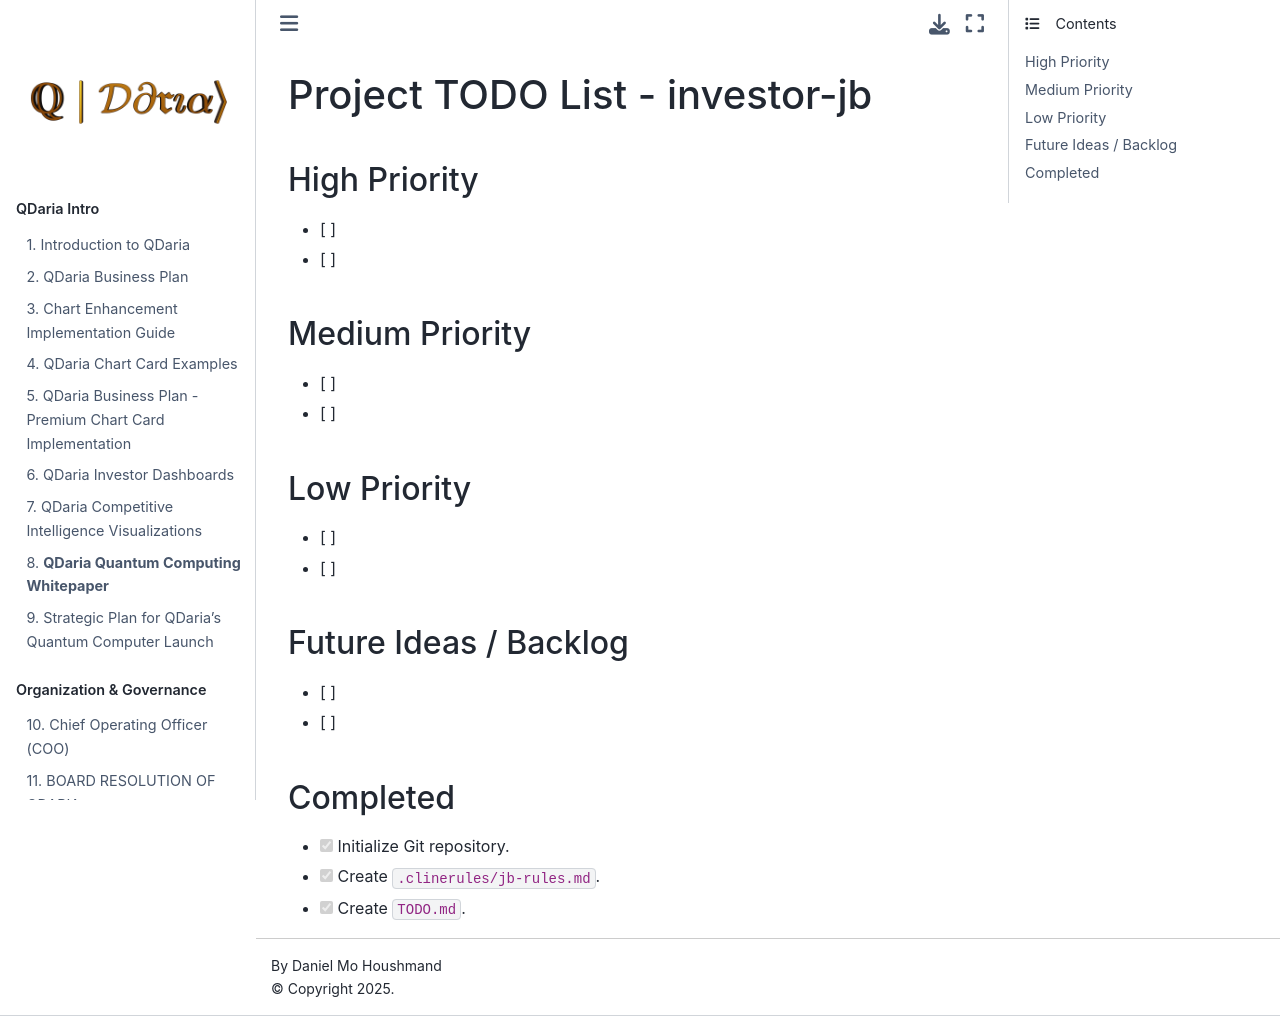

repository: MoHoushmand/investor-jb · page: TODO.html · generator: jekyll

# Project TODO List - investor-jb

## High Priority

- [ ]
- [ ]

## Medium Priority

- [ ]
- [ ]

## Low Priority

- [ ]
- [ ]

## Future Ideas / Backlog

- [ ]
- [ ]

## Completed

- [x] Initialize Git repository.
- [x] Create `.clinerules/jb-rules.md`.
- [x] Create `TODO.md`.
